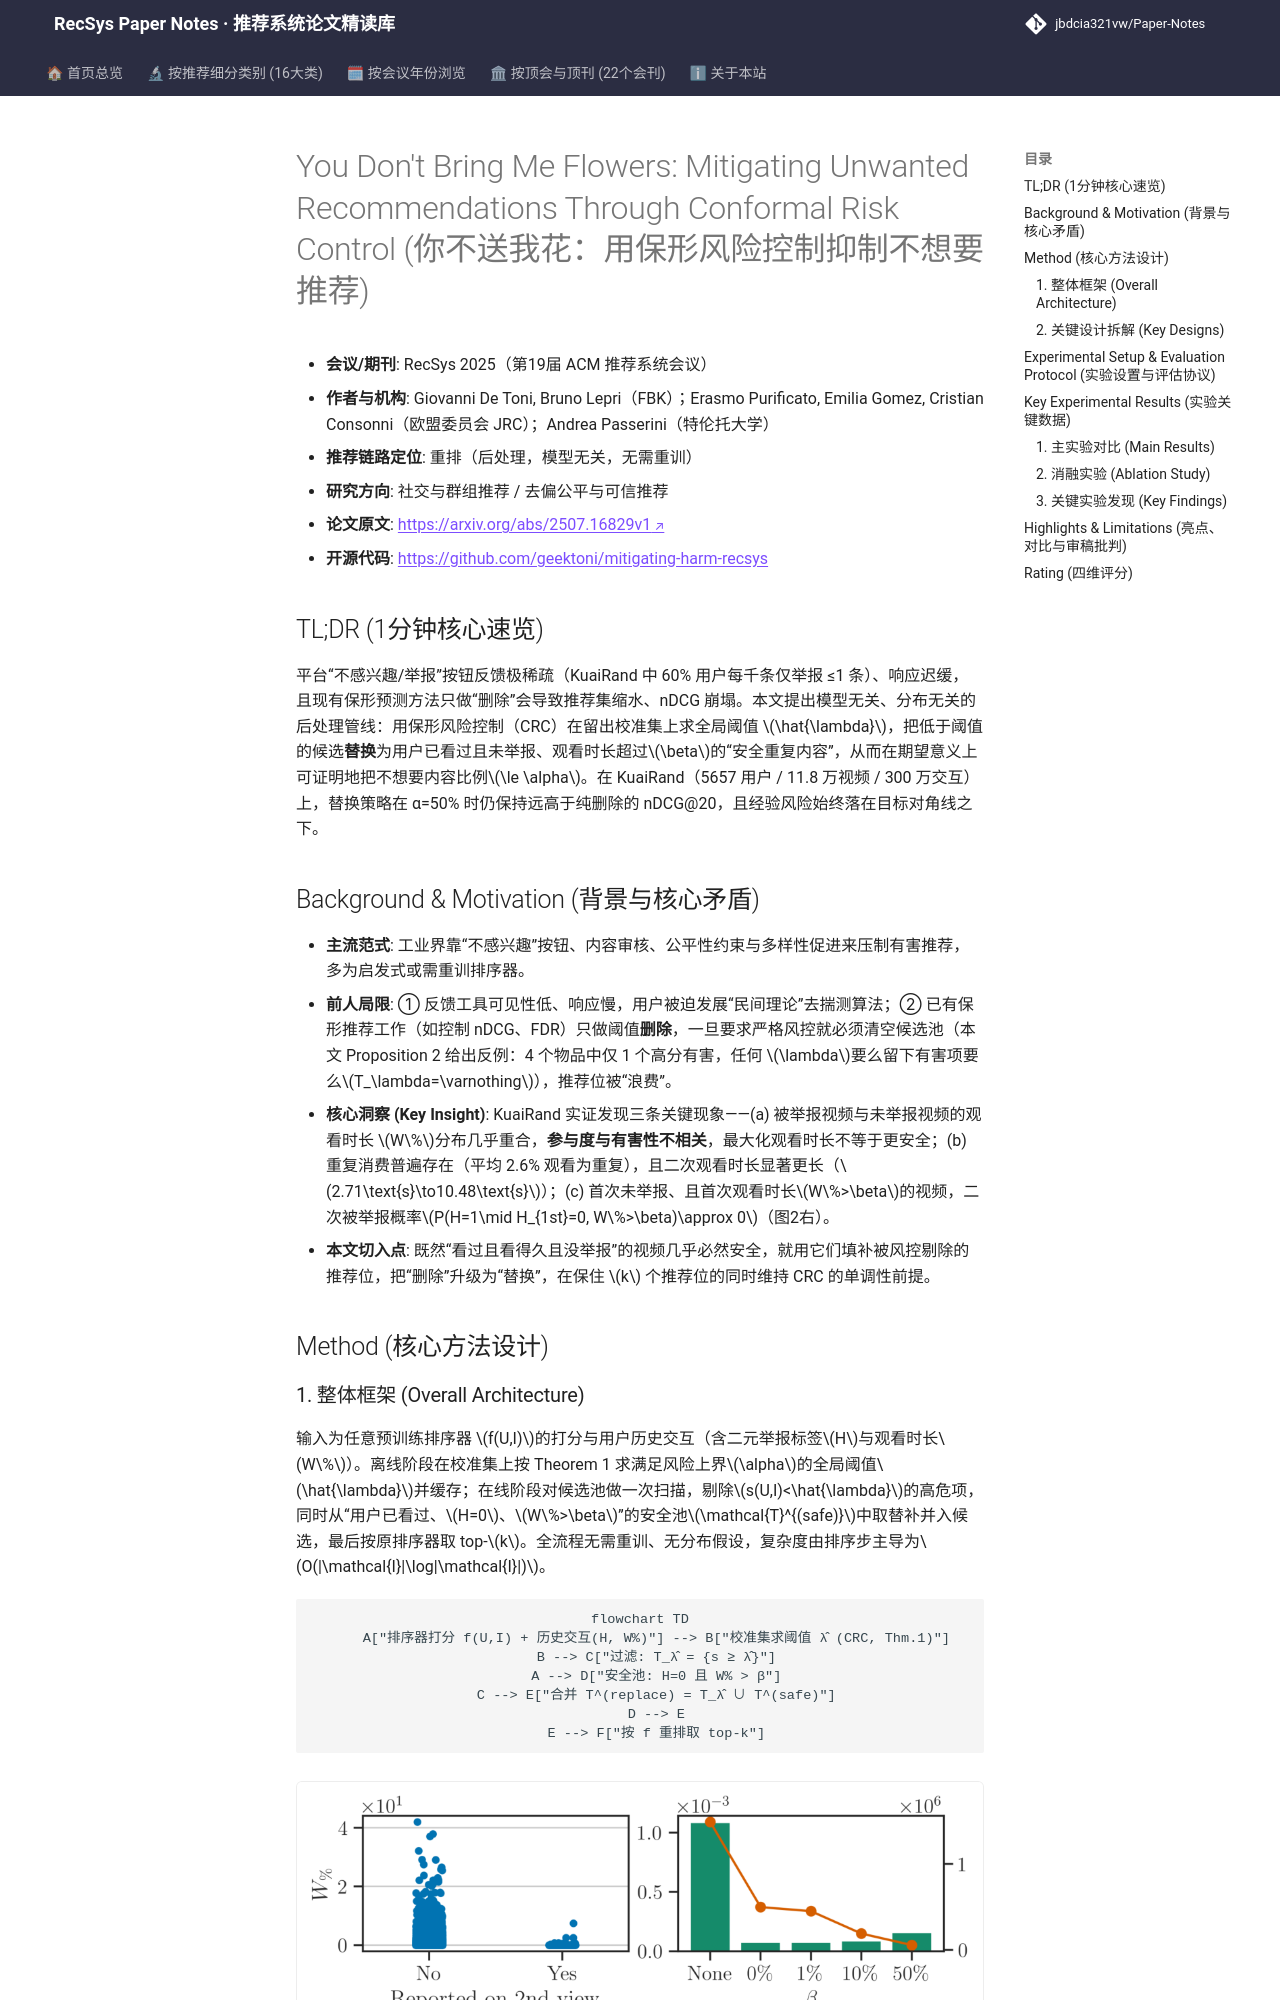

repository: jbdcia321vw/Paper-Notes · page: venues/RecSys/2025/social_group_rec/you_don_t_bring_me_flowers_mitigating_unwanted_recommendations_through_conf/index.html · generator: mkdocs

---
title: "[Paper Note] You Don't Bring Me Flowers: Mitigating Unwanted Recommendations Through Conformal Risk Control"
description: "[RecSys 2025][社交与群组推荐] 用保形风险控制对任意排序器做后处理，以“重复安全内容替换”替代纯删除，在 KuaiRand 上可证明地把不想要内容比例压到用户指定 α 以下且保住 nDCG。"
tags:
  - RecSys 2025
  - 社交与群组推荐
  - 重排
  - 保形风险控制
  - 负反馈去害
  - 重复消费替换
date: 2026-11-14
venue: RecSys
year: 2025
paper_url: "https://arxiv.org/abs/2507.16829"
code_url: "https://github.com/geektoni/mitigating-harm-recsys"
categories:
  - social_group_rec
  - debias_fairness_industrial
---

# You Don't Bring Me Flowers: Mitigating Unwanted Recommendations Through Conformal Risk Control (你不送我花：用保形风险控制抑制不想要推荐)

- **会议/期刊**: RecSys 2025（第19届 ACM 推荐系统会议）
- **作者与机构**: Giovanni De Toni, Bruno Lepri（FBK）；Erasmo Purificato, Emilia Gomez, Cristian Consonni（欧盟委员会 JRC）；Andrea Passerini（特伦托大学）
- **推荐链路定位**: 重排（后处理，模型无关，无需重训）
- **研究方向**: 社交与群组推荐 / 去偏公平与可信推荐
- **论文原文**: [https://arxiv.org/abs/2507.16829v1](https://arxiv.org/abs/2507.16829v1)
- **开源代码**: [https://github.com/geektoni/mitigating-harm-recsys](https://github.com/geektoni/mitigating-harm-recsys)

## TL;DR (1分钟核心速览)

平台“不感兴趣/举报”按钮反馈极稀疏（KuaiRand 中 60% 用户每千条仅举报 ≤1 条）、响应迟缓，且现有保形预测方法只做“删除”会导致推荐集缩水、nDCG 崩塌。本文提出模型无关、分布无关的后处理管线：用保形风险控制（CRC）在留出校准集上求全局阈值 $\hat{\lambda}$，把低于阈值的候选**替换**为用户已看过且未举报、观看时长超过$\beta$的“安全重复内容”，从而在期望意义上可证明地把不想要内容比例$\le \alpha$。在 KuaiRand（5657 用户 / 11.8 万视频 / 300 万交互）上，替换策略在 α=50% 时仍保持远高于纯删除的 nDCG@20，且经验风险始终落在目标对角线之下。

## Background & Motivation (背景与核心矛盾)

- **主流范式**: 工业界靠“不感兴趣”按钮、内容审核、公平性约束与多样性促进来压制有害推荐，多为启发式或需重训排序器。
- **前人局限**: ① 反馈工具可见性低、响应慢，用户被迫发展“民间理论”去揣测算法；② 已有保形推荐工作（如控制 nDCG、FDR）只做阈值**删除**，一旦要求严格风控就必须清空候选池（本文 Proposition 2 给出反例：4 个物品中仅 1 个高分有害，任何 $\lambda$要么留下有害项要么$T_\lambda=\varnothing$），推荐位被“浪费”。
- **核心洞察 (Key Insight)**: KuaiRand 实证发现三条关键现象——(a) 被举报视频与未举报视频的观看时长 $W\%$分布几乎重合，**参与度与有害性不相关**，最大化观看时长不等于更安全；(b) 重复消费普遍存在（平均 2.6% 观看为重复），且二次观看时长显著更长（$2.71\text{s}\to10.48\text{s}$）；(c) 首次未举报、且首次观看时长$W\%>\beta$的视频，二次被举报概率$P(H=1\mid H_{1st}=0, W\%>\beta)\approx 0$（图2右）。
- **本文切入点**: 既然“看过且看得久且没举报”的视频几乎必然安全，就用它们填补被风控剔除的推荐位，把“删除”升级为“替换”，在保住 $k$ 个推荐位的同时维持 CRC 的单调性前提。

## Method (核心方法设计)
